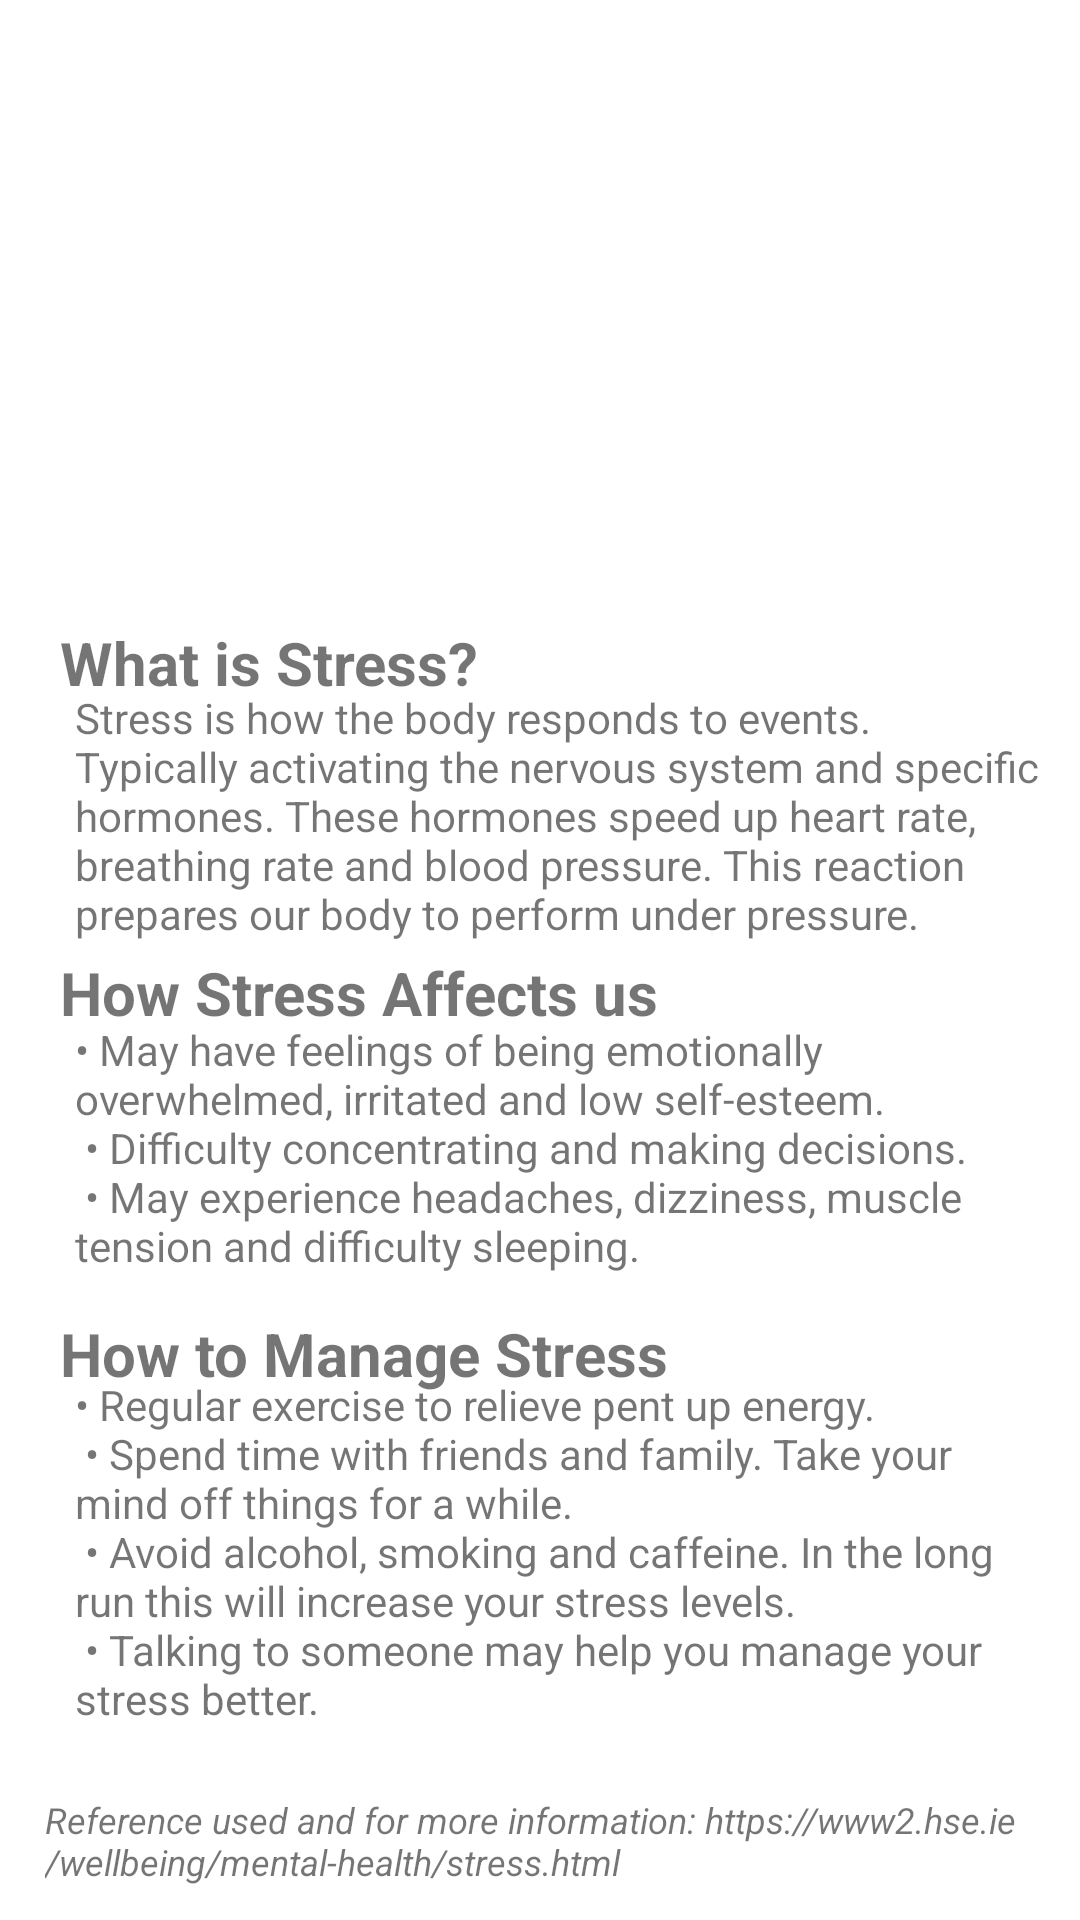

Here is an Android app screen rendered from its layout file. Give the layout XML and the strings, colors and styles it references.
<!-- AndroidManifest.xml: application theme Theme.FYP_updated -->
<!-- res/layout/activity_stress.xml -->
<?xml version="1.0" encoding="utf-8"?>
<androidx.constraintlayout.widget.ConstraintLayout xmlns:android="http://schemas.android.com/apk/res/android"
    xmlns:app="http://schemas.android.com/apk/res-auto"
    xmlns:tools="http://schemas.android.com/tools"
    android:padding="10dp"
    android:layout_width="match_parent"
    android:layout_height="match_parent">

    <ImageView
        android:id="@+id/ivStress"
        android:layout_width="347dp"
        android:layout_height="207dp"
        app:layout_constraintBottom_toBottomOf="parent"
        app:layout_constraintEnd_toEndOf="parent"
        app:layout_constraintHorizontal_bias="0.571"
        app:layout_constraintStart_toStartOf="parent"
        app:layout_constraintTop_toTopOf="parent"
        app:layout_constraintVertical_bias="0.0"
        app:srcCompat="@drawable/stress" />

    <TextView
        android:id="@+id/tvStressTitle"
        android:layout_width="wrap_content"
        android:layout_height="wrap_content"
        android:text="@string/stressTitle"
        android:textSize="20dp"
        android:paddingLeft="10dp"
        app:layout_constraintBottom_toBottomOf="parent"
        app:layout_constraintEnd_toEndOf="parent"
        app:layout_constraintHorizontal_bias="0.0"
        app:layout_constraintStart_toStartOf="parent"
        app:layout_constraintTop_toTopOf="parent"
        app:layout_constraintVertical_bias="0.333" />

    <TextView
        android:id="@+id/tvStressMeaning"
        android:layout_width="wrap_content"
        android:layout_height="wrap_content"
        android:paddingLeft="15dp"
        android:text="@string/stressMeaning"
        app:layout_constraintBottom_toBottomOf="parent"
        app:layout_constraintEnd_toEndOf="parent"
        app:layout_constraintHorizontal_bias="0.473"
        app:layout_constraintStart_toStartOf="parent"
        app:layout_constraintTop_toTopOf="parent"
        app:layout_constraintVertical_bias="0.41" />

    <TextView
        android:id="@+id/tvStressAffectsTitle"
        android:layout_width="wrap_content"
        android:layout_height="wrap_content"
        android:text="@string/stressAffectsTitle"
        android:textSize="20dp"
        android:paddingLeft="10dp"
        app:layout_constraintBottom_toBottomOf="parent"
        app:layout_constraintEnd_toEndOf="parent"
        app:layout_constraintHorizontal_bias="0.0"
        app:layout_constraintStart_toStartOf="parent"
        app:layout_constraintTop_toTopOf="parent"
        app:layout_constraintVertical_bias="0.518" />

    <TextView
        android:id="@+id/tvStressAffects"
        android:layout_width="wrap_content"
        android:layout_height="wrap_content"
        android:paddingLeft="15dp"
        android:text="@string/stressAffects"
        app:layout_constraintBottom_toBottomOf="parent"
        app:layout_constraintEnd_toEndOf="parent"
        app:layout_constraintHorizontal_bias="0.157"
        app:layout_constraintStart_toStartOf="parent"
        app:layout_constraintTop_toTopOf="parent"
        app:layout_constraintVertical_bias="0.636" />

    <TextView
        android:id="@+id/tvStressManageTitle"
        android:layout_width="wrap_content"
        android:layout_height="wrap_content"
        android:text="@string/stressManageTitle"
        android:textSize="20dp"
        android:paddingLeft="10dp"
        app:layout_constraintBottom_toBottomOf="parent"
        app:layout_constraintEnd_toEndOf="parent"
        app:layout_constraintHorizontal_bias="0.0"
        app:layout_constraintStart_toStartOf="parent"
        app:layout_constraintTop_toTopOf="parent"
        app:layout_constraintVertical_bias="0.721" />

    <TextView
        android:id="@+id/tvStressManage"
        android:layout_width="wrap_content"
        android:layout_height="wrap_content"
        android:paddingLeft="15dp"
        android:text="@string/stressManage"
        app:layout_constraintBottom_toBottomOf="parent"
        app:layout_constraintEnd_toEndOf="parent"
        app:layout_constraintHorizontal_bias="0.0"
        app:layout_constraintStart_toStartOf="parent"
        app:layout_constraintTop_toTopOf="parent"
        app:layout_constraintVertical_bias="0.892" />

    <TextView
        android:id="@+id/tvStressRef"
        android:layout_width="wrap_content"
        android:layout_height="wrap_content"
        android:paddingLeft="5dp"
        android:textSize="12dp"
        android:text="@string/stressRef"
        app:layout_constraintBottom_toBottomOf="parent"
        app:layout_constraintEnd_toEndOf="parent"
        app:layout_constraintHorizontal_bias="0.0"
        app:layout_constraintStart_toStartOf="parent"
        app:layout_constraintTop_toTopOf="parent"
        app:layout_constraintVertical_bias="0.998" />

</androidx.constraintlayout.widget.ConstraintLayout>
<!-- resources referenced by this layout -->
<resources>
  <string name="stressAffects">
  •	May have feelings of being emotionally overwhelmed, irritated and low self-esteem.\n
  •	Difficulty concentrating and making decisions.\n
  •	May experience headaches, dizziness, muscle tension and difficulty sleeping.\n
  </string>
  <string name="stressAffectsTitle"><b>How Stress Affects us</b></string>
  <string name="stressManage">•	Regular exercise to relieve pent up energy.\n
  •	Spend time with friends and family. Take your mind off things for a while.\n
  •	Avoid alcohol, smoking and caffeine. In the long run this will increase your stress levels.\n
  •   Talking to someone may help you manage your stress better.
  </string>
  <string name="stressManageTitle"><b>How to Manage Stress</b></string>
  <string name="stressMeaning">Stress is how the body responds to events. Typically activating the nervous system and specific hormones. These hormones speed up heart rate, breathing rate and blood pressure. This reaction prepares our body to perform under pressure.</string>
  <string name="stressRef"><i>Reference used and for more information: https://www2.hse.ie/wellbeing/mental-health/stress.html</i></string>
  <string name="stressTitle"><b>What is Stress?</b></string>
  <style name="Theme.FYP_updated" parent="Theme.MaterialComponents.DayNight.DarkActionBar">
          
          <item name="colorPrimary">@color/blue</item>
          <item name="colorPrimaryVariant">@color/blue</item>
          <item name="colorOnPrimary">@color/white</item>
          
          <item name="colorSecondary">@color/teal_200</item>
          <item name="colorSecondaryVariant">@color/teal_700</item>
          <item name="colorOnSecondary">@color/black</item>
          
          <item name="android:statusBarColor" tools:targetApi="l">?attr/colorPrimaryVariant</item>
          
      </style>
  <color name="blue">#2286bf</color>
  <color name="white">#FFFFFFFF</color>
  <color name="teal_200">#FF03DAC5</color>
  <color name="teal_700">#FF018786</color>
  <color name="black">#FF000000</color>
</resources>
